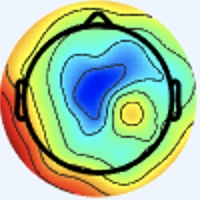

The table this chart was drawn from, first rows:
[238 245 255], [238 245 255], [238 245 255], [238 245 255], [238 245 255], [238 245 255], [238 245 255], [238 245 255], [238 245 255], [238 245 255], [238 245 255], [238 245 255], [238 245 255], [238 245 255], [238 245 255], [238 245 255], [238 245 255], [238 245 255], [238 245 255], [238 245 255], [238 245 255], [238 245 255], [238 245 255], [238 245 255]
[238 245 255], [238 245 255], [238 245 255], [238 245 255], [238 245 255], [238 245 255], [238 245 255], [238 245 255], [238 245 255], [238 245 255], [238 245 255], [238 245 255], [238 245 255], [238 245 255], [238 245 255], [238 245 255], [238 245 255], [238 245 255], [238 245 255], [238 245 255], [238 245 255], [238 245 255], [238 245 255], [238 245 255]
[238 245 255], [238 245 255], [238 245 255], [238 245 255], [238 245 255], [238 245 255], [238 245 255], [238 245 255], [238 245 255], [238 245 255], [238 245 255], [238 245 255], [238 245 255], [238 245 255], [238 245 255], [238 245 255], [238 245 255], [238 245 255], [238 245 255], [238 245 255], [238 245 255], [238 245 255], [238 245 255], [238 245 255]
[238 245 255], [238 245 255], [238 245 255], [238 245 255], [238 245 255], [238 245 255], [238 245 255], [238 245 255], [238 245 255], [238 245 255], [238 245 255], [238 245 255], [238 245 255], [238 245 255], [238 245 255], [238 245 255], [238 245 255], [238 245 255], [238 245 255], [238 245 255], [238 245 255], [238 245 255], [238 245 255], [238 245 255]
[238 245 255], [238 245 255], [238 245 255], [238 245 255], [238 245 255], [238 245 255], [238 245 255], [238 245 255], [238 245 255], [238 245 255], [238 245 255], [238 245 255], [238 245 255], [238 245 255], [238 245 255], [238 245 255], [238 245 255], [238 245 255], [238 245 255], [238 245 255], [238 245 255], [238 245 255], [238 245 255], [238 245 255]
[238 245 255], [238 245 255], [238 245 255], [238 245 255], [238 245 255], [238 245 255], [238 245 255], [238 245 255], [238 245 255], [238 245 255], [238 245 255], [238 245 255], [238 245 255], [238 245 255], [238 245 255], [238 245 255], [238 245 255], [238 245 255], [238 245 255], [238 245 255], [238 245 255], [238 245 255], [238 245 255], [238 245 255]
[238 245 255], [238 245 255], [238 245 255], [238 245 255], [238 245 255], [238 245 255], [238 245 255], [238 245 255], [238 245 255], [238 245 255], [238 245 255], [238 245 255], [238 245 255], [238 245 255], [238 245 255], [238 245 255], [238 245 255], [238 245 255], [238 245 255], [238 245 255], [238 245 255], [238 245 255], [238 245 255], [238 245 255]
[238 245 255], [238 245 255], [238 245 255], [238 245 255], [238 245 255], [238 245 255], [238 245 255], [238 245 255], [238 245 255], [238 245 255], [238 245 255], [238 245 255], [238 245 255], [238 245 255], [238 245 255], [238 245 255], [238 245 255], [238 245 255], [238 245 255], [238 245 255], [238 245 255], [238 245 255], [238 245 255], [238 245 255]
[238 245 255], [238 245 255], [238 245 255], [238 245 255], [238 245 255], [238 245 255], [238 245 255], [238 245 255], [238 245 255], [238 245 255], [238 245 255], [238 245 255], [238 245 255], [238 245 255], [238 245 255], [238 245 255], [238 245 255], [238 245 255], [238 245 255], [238 245 255], [238 245 255], [238 245 255], [238 245 255], [238 245 255]
[238 245 255], [238 245 255], [238 245 255], [238 245 255], [238 245 255], [238 245 255], [238 245 255], [238 245 255], [238 245 255], [238 245 255], [238 245 255], [238 245 255], [238 245 255], [238 245 255], [238 245 255], [238 245 255], [238 245 255], [238 245 255], [238 245 255], [238 245 255], [238 245 255], [238 245 255], [238 245 255], [238 245 255]
[238 245 255], [238 245 255], [238 245 255], [238 245 255], [238 245 255], [238 245 255], [238 245 255], [238 245 255], [238 245 255], [238 245 255], [238 245 255], [238 245 255], [238 245 255], [238 245 255], [238 245 255], [238 245 255], [238 245 255], [238 245 255], [238 245 255], [238 245 255], [238 245 255], [238 245 255], [238 245 255], [238 245 255]
[238 245 255], [238 245 255], [238 245 255], [238 245 255], [238 245 255], [238 245 255], [238 245 255], [238 245 255], [238 245 255], [238 245 255], [238 245 255], [238 245 255], [238 245 255], [238 245 255], [238 245 255], [238 245 255], [238 245 255], [238 245 255], [238 245 255], [238 245 255], [238 245 255], [238 245 255], [238 245 255], [238 245 255]
[238 245 255], [238 245 255], [238 245 255], [238 245 255], [238 245 255], [238 245 255], [238 245 255], [238 245 255], [238 245 255], [238 245 255], [238 245 255], [238 245 255], [238 245 255], [238 245 255], [238 245 255], [238 245 255], [238 245 255], [238 245 255], [238 245 255], [238 245 255], [238 245 255], [238 245 255], [238 245 255], [238 245 255]
[238 245 255], [238 245 255], [238 245 255], [238 245 255], [238 245 255], [238 245 255], [238 245 255], [238 245 255], [238 245 255], [238 245 255], [238 245 255], [238 245 255], [238 245 255], [238 245 255], [238 245 255], [238 245 255], [238 245 255], [238 245 255], [238 245 255], [238 245 255], [238 245 255], [238 245 255], [238 245 255], [238 245 255]
[238 245 255], [238 245 255], [238 245 255], [238 245 255], [238 245 255], [238 245 255], [238 245 255], [238 245 255], [238 245 255], [238 245 255], [238 245 255], [238 245 255], [238 245 255], [238 245 255], [238 245 255], [238 245 255], [238 245 255], [238 245 255], [238 245 255], [238 245 255], [238 245 255], [238 245 255], [238 245 255], [238 245 255]
[238 245 255], [238 245 255], [238 245 255], [238 245 255], [238 245 255], [238 245 255], [238 245 255], [238 245 255], [238 245 255], [238 245 255], [238 245 255], [238 245 255], [238 245 255], [238 245 255], [238 245 255], [238 245 255], [238 245 253], [238 245 253], [238 245 255], [238 245 255], [238 245 255], [238 245 255], [238 245 255], [238 245 255]
[238 245 255], [238 245 255], [238 245 255], [238 245 255], [238 245 255], [238 245 255], [238 245 255], [238 245 255], [238 245 255], [238 245 255], [238 245 255], [238 245 255], [238 245 255], [238 245 255], [238 245 255], [238 245 253], [238 246 249], [238 246 249], [240 244 255], [240 244 255], [238 245 255], [237 246 255], [237 246 253], [237 246 253]
[238 245 255], [238 245 255], [238 245 255], [238 245 255], [238 245 255], [238 245 255], [238 245 255], [238 245 255], [238 245 255], [238 245 255], [238 245 255], [238 245 255], [238 245 255], [238 245 255], [238 245 255], [238 245 253], [238 246 249], [238 245 251], [240 244 255], [238 244 255], [238 244 255], [237 246 255], [237 246 253], [237 246 253]
[238 245 255], [238 245 255], [238 245 255], [238 245 255], [238 245 255], [238 245 255], [238 245 255], [238 245 255], [238 245 255], [238 245 255], [238 245 255], [238 245 255], [238 245 255], [238 245 255], [238 245 255], [238 245 255], [240 244 255], [238 245 255], [237 245 255], [237 245 255], [237 245 255], [237 245 255], [238 244 255], [238 244 255]
[238 245 255], [238 245 255], [238 245 255], [238 245 255], [238 245 255], [238 245 255], [238 245 255], [238 245 255], [238 245 255], [238 245 255], [238 245 255], [238 245 255], [238 245 255], [238 245 255], [238 245 255], [238 245 255], [238 244 255], [237 245 255], [237 245 255], [236 246 255], [238 244 255], [238 244 255], [240 243 255], [240 244 255]
[238 245 255], [238 245 255], [238 245 255], [238 245 255], [238 245 255], [238 245 255], [238 245 255], [238 245 255], [238 245 255], [238 245 255], [238 245 255], [238 245 255], [238 245 255], [238 245 255], [238 245 255], [237 246 255], [237 246 255], [236 246 255], [236 246 255], [237 245 255], [240 243 255], [241 243 255], [241 243 255], [240 244 255]
[238 245 255], [238 245 255], [238 245 255], [238 245 255], [238 245 255], [238 245 255], [238 245 255], [238 245 255], [238 245 255], [238 245 255], [238 245 255], [238 245 255], [238 245 255], [238 245 255], [238 245 255], [237 246 255], [236 246 255], [234 247 255], [236 246 255], [238 244 255], [241 243 255], [243 242 255], [241 244 253], [240 245 251]
[238 245 255], [238 245 255], [238 245 255], [238 245 255], [238 245 255], [238 245 255], [238 245 255], [238 245 255], [238 245 255], [238 245 255], [238 245 255], [238 245 255], [238 245 255], [238 245 255], [238 245 255], [237 246 255], [236 247 253], [236 247 253], [237 245 255], [238 244 255], [241 243 255], [241 244 253], [240 245 249], [237 247 249]
[238 245 255], [238 245 255], [238 245 255], [238 245 255], [238 245 255], [238 245 255], [238 245 255], [238 245 255], [238 245 255], [238 245 255], [238 245 255], [238 245 255], [238 245 255], [238 245 255], [238 245 255], [238 245 255], [237 246 253], [237 246 253], [238 244 255], [240 244 255], [240 244 255], [240 245 251], [237 247 249], [236 248 248]
[238 245 255], [238 245 255], [238 245 255], [238 245 255], [238 245 255], [238 245 255], [238 245 255], [238 245 255], [238 245 255], [238 245 255], [238 245 255], [238 245 255], [238 245 255], [238 245 255], [238 245 255], [238 245 255], [240 244 255], [240 244 255], [240 244 255], [240 244 255], [237 246 253], [236 247 253], [234 248 251], [234 248 249]
[238 245 255], [238 245 255], [238 245 255], [238 245 255], [238 245 255], [238 245 255], [238 245 255], [238 245 255], [238 245 255], [238 245 255], [238 245 255], [238 245 255], [238 245 255], [238 245 255], [238 245 255], [238 245 255], [241 243 255], [241 243 255], [241 244 253], [240 244 253], [237 246 255], [234 247 255], [234 247 253], [236 247 253]
[238 245 255], [238 245 255], [238 245 255], [238 245 255], [238 245 255], [238 245 255], [238 245 255], [238 245 255], [238 245 255], [238 245 255], [238 245 255], [238 245 255], [238 245 255], [238 245 255], [238 245 255], [238 245 255], [241 243 255], [241 243 255], [240 244 253], [240 244 253], [237 245 255], [237 245 255], [237 245 255], [238 244 255]
[238 245 255], [238 245 255], [238 245 255], [238 245 255], [238 245 255], [238 245 255], [238 245 255], [238 245 255], [238 245 255], [238 245 255], [238 245 255], [238 245 255], [238 245 255], [238 245 255], [238 245 255], [238 245 255], [240 244 255], [240 244 255], [240 244 253], [240 244 253], [238 244 255], [238 244 255], [238 244 255], [240 243 255]
[238 245 255], [238 245 255], [238 245 255], [238 245 255], [238 245 255], [238 245 255], [238 245 255], [238 245 255], [238 245 255], [238 245 255], [238 245 255], [238 245 255], [238 245 255], [238 245 255], [238 245 255], [238 245 255], [238 245 253], [238 245 253], [240 244 253], [240 244 255], [240 244 255], [240 243 255], [240 243 255], [240 243 255]
[238 245 255], [238 245 255], [238 245 255], [238 245 255], [238 245 255], [238 245 255], [238 245 255], [238 245 255], [238 245 255], [238 245 255], [238 245 255], [238 245 255], [238 245 255], [238 245 255], [238 245 255], [238 245 255], [237 246 253], [238 245 253], [238 245 255], [240 244 255], [240 244 255], [240 244 255], [240 244 255], [240 244 255]
[238 245 255], [238 245 255], [238 245 255], [238 245 255], [238 245 255], [238 245 255], [238 245 255], [238 245 255], [238 245 255], [238 245 255], [238 245 255], [238 245 255], [238 245 255], [238 245 255], [238 245 255], [238 245 255], [238 245 253], [238 245 253], [238 244 255], [238 244 255], [238 245 255], [237 246 253], [237 246 255], [237 246 253]
[240 244 255], [238 245 255], [238 245 253], [237 246 253], [238 245 255], [238 245 255], [240 244 255], [238 245 255], [238 245 255], [238 245 255], [238 244 255], [238 245 255], [238 245 255], [238 245 253], [238 245 255], [238 245 255], [238 245 253], [238 245 255], [238 244 255], [238 244 255], [238 245 255], [237 246 253], [236 246 255], [238 245 251]
[241 244 253], [240 244 253], [237 246 251], [236 247 251], [237 246 253], [240 244 255], [241 244 253], [240 244 255], [238 245 255], [237 245 255], [237 245 255], [237 245 255], [238 245 253], [238 245 251], [237 246 253], [237 246 253], [237 246 255], [238 247 255], [237 243 255], [239 245 255], [241 245 255], [239 242 255], [238 245 255], [241 244 249]
[241 243 255], [240 244 253], [236 247 251], [236 247 251], [238 245 255], [240 244 255], [241 243 255], [241 244 253], [238 245 255], [237 245 255], [236 246 255], [237 245 255], [238 245 253], [238 245 251], [238 245 253], [237 246 253], [236 245 254], [237 246 255], [236 243 253], [240 244 255], [240 244 255], [241 244 253], [243 244 249], [243 237 225]
[240 243 255], [238 244 255], [237 246 255], [236 246 255], [238 244 255], [240 243 255], [241 243 255], [240 244 253], [237 246 251], [236 247 253], [236 246 255], [237 245 255], [240 244 255], [240 244 253], [240 244 255], [240 244 255], [236 243 253], [239 246 255], [242 244 255], [242 245 254], [238 246 249], [242 244 239], [245 238 219], [244 226 180]
[240 243 255], [238 244 255], [237 246 255], [237 245 255], [240 243 255], [240 243 255], [241 243 255], [240 244 253], [237 246 251], [236 247 251], [236 246 255], [237 245 255], [240 244 255], [241 243 255], [241 243 255], [241 243 255], [240 244 255], [241 245 254], [241 243 255], [241 244 249], [242 247 243], [243 241 220], [241 223 177], [238 206 131]
[238 244 255], [238 244 255], [238 245 255], [238 245 255], [240 243 255], [241 243 255], [240 244 255], [238 245 253], [236 247 251], [234 248 251], [236 246 255], [237 245 255], [240 243 255], [241 243 255], [241 243 255], [241 243 255], [242 245 254], [240 244 253], [238 242 253], [240 244 247], [248 246 233], [244 230 191], [235 201 127], [229 184  83]
[238 244 255], [238 245 255], [238 245 253], [240 244 253], [240 244 255], [240 244 255], [240 244 255], [238 245 253], [236 247 251], [236 247 253], [236 246 255], [237 244 255], [240 243 255], [240 244 255], [240 244 255], [240 244 253], [239 243 252], [241 246 252], [242 247 253], [245 244 239], [249 236 204], [241 212 152], [231 187  92], [231 178  64]
[238 245 255], [238 245 255], [240 245 251], [240 245 251], [240 244 253], [240 244 253], [240 244 253], [238 245 253], [237 246 255], [237 245 255], [237 245 255], [238 244 255], [238 244 255], [238 245 255], [237 246 253], [237 246 251], [236 245 252], [238 246 249], [247 249 246], [248 237 215], [246 215 158], [240 194 109], [235 182  80], [240 185  69]
[238 244 255], [238 245 255], [240 244 253], [240 245 251], [240 245 251], [238 245 251], [238 245 253], [238 245 255], [238 244 255], [238 244 255], [238 244 255], [238 244 255], [238 245 255], [237 246 253], [236 247 251], [236 247 251], [239 250 254], [238 243 239], [247 241 219], [247 225 176], [243 198 117], [239 184  83], [240 182  72], [242 187  70]
[238 244 255], [238 244 255], [238 244 255], [238 245 255], [238 245 253], [238 245 251], [238 245 253], [238 245 255], [240 244 255], [241 245 255], [242 246 255], [236 243 251], [237 246 251], [238 249 253], [233 247 250], [237 251 254], [238 247 252], [245 243 230], [236 214 164], [234 196 115], [241 189  87], [244 184  70], [248 189  73], [246 192  70]
[238 244 255], [238 244 255], [238 244 255], [237 245 255], [237 246 253], [237 246 253], [238 245 255], [240 244 255], [241 243 255], [241 243 255], [240 244 255], [237 244 252], [237 246 251], [236 247 251], [235 246 252], [238 248 250], [245 245 243], [247 233 206], [237 200 129], [235 183  82], [243 186  70], [247 187  63], [248 190  67], [245 194  67]
[240 244 255], [238 245 255], [238 244 255], [237 245 255], [237 246 255], [237 246 255], [238 245 255], [240 244 255], [243 242 255], [243 243 255], [240 243 252], [239 246 254], [237 246 255], [236 245 254], [239 245 255], [243 243 245], [254 239 220], [248 220 170], [238 191 103], [236 179  66], [247 185  64], [249 190  64], [244 190  64], [246 197  66]
[240 244 253], [238 245 253], [238 245 255], [237 245 255], [236 246 255], [237 246 255], [238 244 255], [241 243 255], [243 242 255], [243 243 255], [239 243 252], [239 246 254], [237 246 255], [241 245 255], [246 245 253], [249 236 227], [248 219 179], [243 201 129], [239 187  86], [242 183  65], [248 186  63], [249 192  63], [243 193  62], [247 201  66]
[240 245 251], [238 245 251], [238 245 253], [237 246 253], [236 246 255], [237 246 255], [238 244 255], [240 244 255], [240 242 254], [241 245 254], [237 246 255], [237 246 255], [238 244 255], [246 245 251], [252 241 235], [252 227 197], [237 194 126], [234 181  89], [237 183  77], [243 188  71], [245 189  66], [248 195  65], [247 197  66], [247 203  68]
[240 245 251], [240 245 251], [238 245 251], [237 246 253], [236 246 255], [237 245 255], [238 244 255], [240 244 255], [239 243 252], [239 246 252], [236 246 255], [236 246 255], [241 245 254], [247 242 238], [250 230 205], [247 212 158], [234 183  94], [233 175  67], [239 183  70], [244 192  72], [244 194  69], [248 199  70], [249 202  70], [246 207  70]
[240 244 255], [240 244 255], [238 245 253], [237 246 253], [236 246 255], [237 245 255], [238 244 255], [240 243 255], [240 245 251], [237 247 249], [234 247 253], [237 248 252], [245 246 248], [246 238 219], [240 215 159], [237 196 114], [237 182  79], [242 181  64], [243 189  63], [245 196  67], [247 199  71], [247 204  73], [247 207  73], [247 211  73]
[240 244 255], [238 245 255], [238 245 253], [237 246 253], [237 246 255], [238 244 255], [240 243 255], [240 243 255], [239 246 254], [235 244 249], [234 247 253], [238 248 249], [249 246 237], [248 232 198], [238 202 128], [233 184  82], [240 180  66], [247 187  63], [244 194  63], [243 199  66], [247 204  73], [246 208  75], [245 212  73], [249 218  76]
[240 245 251], [238 245 253], [236 246 255], [236 246 255], [238 245 253], [241 244 253], [243 243 255], [241 243 255], [237 243 255], [236 246 255], [237 248 254], [238 244 240], [246 238 219], [245 218 171], [238 191 103], [240 180  68], [243 183  61], [247 189  63], [246 197  69], [245 202  71], [246 208  75], [245 211  75], [246 215  75], [248 220  76]
[240 245 251], [238 245 253], [236 246 255], [236 246 255], [238 245 253], [241 244 253], [243 243 253], [241 243 255], [239 245 255], [238 246 255], [240 249 254], [243 243 233], [244 228 192], [242 207 143], [239 185  87], [242 179  63], [245 185  61], [247 192  65], [247 200  70], [245 205  73], [247 211  75], [245 214  74], [246 218  75], [249 223  78]
[240 244 255], [238 244 255], [237 245 255], [237 245 255], [237 246 255], [240 244 253], [241 244 253], [241 244 253], [241 245 255], [241 245 254], [243 248 251], [244 239 219], [240 216 156], [234 194 106], [236 183  79], [244 185  69], [246 188  65], [249 196  68], [247 203  70], [247 209  72], [247 214  73], [248 217  74], [248 220  77], [250 226  78]
[240 243 255], [240 243 255], [238 244 255], [237 245 255], [237 246 255], [238 245 255], [241 243 255], [241 244 253], [241 243 255], [242 243 247], [246 243 234], [242 228 191], [235 202 123], [233 186  82], [239 186  74], [246 191  74], [246 192  68], [248 199  70], [249 207  69], [248 213  71], [249 219  73], [249 221  75], [250 224  77], [251 230  79]
[240 243 255], [240 243 255], [240 244 255], [238 245 253], [236 246 255], [237 245 255], [240 244 255], [241 243 255], [242 245 254], [243 242 237], [244 233 205], [239 215 155], [235 190  97], [236 183  69], [242 190  72], [245 193  71], [246 195  70], [249 202  70], [249 210  70], [248 216  69], [250 222  76], [251 225  78], [252 228  76], [252 233  77]
[240 243 255], [240 243 255], [240 244 255], [238 245 253], [236 246 255], [236 246 255], [238 244 255], [241 243 255], [247 247 255], [247 241 229], [242 220 171], [235 198 118], [236 185  80], [240 184  65], [245 191  69], [244 193  68], [247 198  70], [249 205  72], [248 213  69], [249 219  71], [251 225  78], [252 228  78], [253 232  77], [253 237  79]
[240 244 255], [240 244 255], [238 245 255], [238 245 253], [237 246 255], [237 246 253], [237 246 255], [240 245 251], [247 246 251], [247 235 213], [238 203 137], [233 183  86], [239 183  70], [243 187  66], [246 192  68], [245 195  70], [247 199  73], [247 207  75], [248 216  73], [249 222  73], [253 228  76], [255 232  77], [254 236  78], [254 240  81]
[240 245 251], [238 245 251], [238 245 253], [238 245 255], [238 245 253], [237 246 253], [237 246 255], [240 245 248], [248 244 235], [250 227 193], [237 190 110], [234 173  66], [243 184  66], [246 190  67], [247 193  69], [248 198  73], [246 201  72], [247 209  74], [247 216  73], [249 223  74], [253 229  77], [254 233  78], [254 239  78], [255 243  81]
[238 246 249], [238 246 249], [238 247 254], [237 246 255], [239 243 254], [239 246 255], [237 245 255], [241 243 242], [242 230 204], [240 209 154], [238 181  92], [240 174  62], [245 185  63], [247 193  67], [248 197  72], [248 200  72], [246 204  68], [247 212  70], [250 219  76], [252 226  79], [253 232  81], [254 235  79], [252 238  77], [253 244  79]
[236 244 247], [237 246 251], [238 247 254], [239 248 255], [240 244 255], [242 244 255], [240 247 255], [244 241 232], [239 218 173], [239 197 121], [240 178  79], [242 175  60], [247 187  65], [250 196  70], [249 200  72], [249 205  74], [249 210  70], [248 216  71], [250 222  76], [253 229  81], [253 234  80], [254 238  80], [255 243  81], [255 249  83]
[238 247 254], [238 247 254], [237 246 255], [239 245 255], [241 243 255], [245 245 255], [246 247 251], [246 238 217], [235 201 137], [234 183  91], [239 177  68], [244 179  61], [248 188  66], [252 198  72], [249 202  70], [250 208  70], [249 212  69], [250 220  72], [254 228  81], [255 235  84], [254 239  78], [254 241  77], [255 246  81], [255 250  86]
[237 246 255], [237 246 255], [234 242 255], [237 243 255], [243 243 255], [247 245 250], [248 244 235], [245 227 189], [233 190 112], [234 175  71], [238 177  62], [244 182  59], [248 190  67], [252 199  71], [247 203  68], [249 210  70], [250 215  69], [249 222  71], [253 229  79], [255 237  83], [255 241  80], [255 246  79], [255 252  86], [254 252  90]
[237 246 253], [238 246 255], [237 243 255], [241 244 255], [242 245 254], [245 240 234], [242 228 199], [238 207 152], [237 182  99], [236 172  66], [240 178  59], [244 185  59], [245 190  64], [249 199  68], [246 204  66], [249 212  69], [249 218  68], [247 220  69], [247 226  75], [253 237  82], [255 243  83], [255 248  83], [255 250  84], [241 241  85]
... 139 more rows
